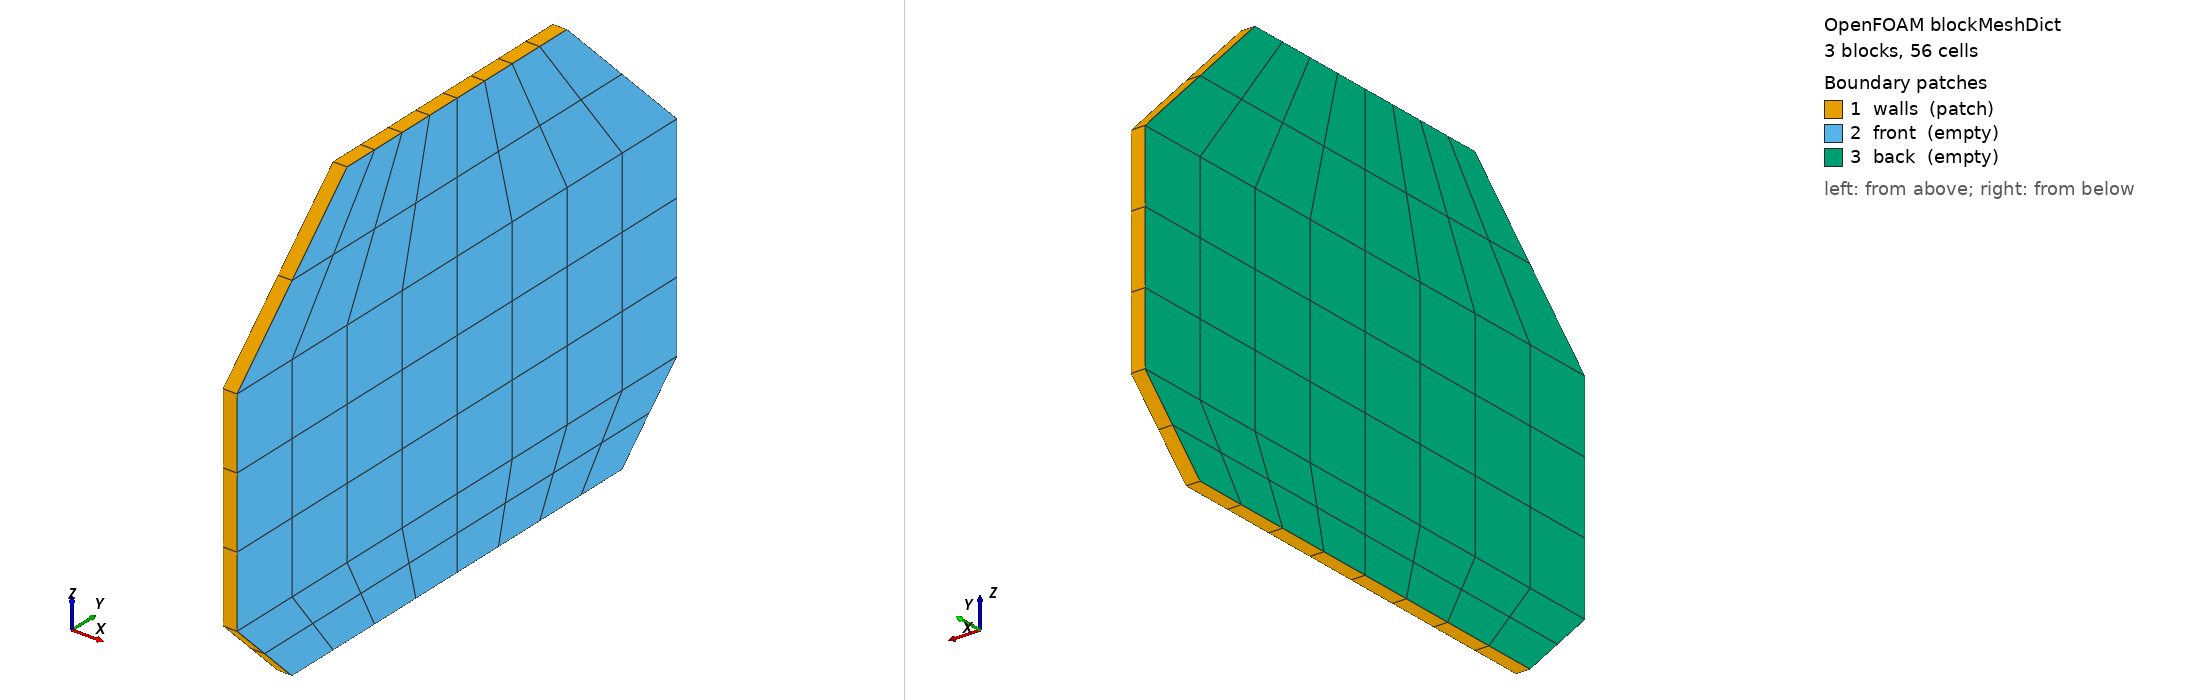

OpenFOAM case: the mesh blockMesh builds from blockMeshDict, 3 block(s), 56 cells. Boundary patches (legend numbers): 1 walls (patch), 2 front (empty), 3 back (empty). Left view from above one corner, right view from below the opposite corner. Boundary conditions: 0 field file(s) under 0/; 0 of 3 drawn patches have an entry in a shipped field file.

=== system/blockMeshDict ===
/*--------------------------------*- C++ -*----------------------------------*\
| =========                 |                                                 |
| \\      /  F ield         | OpenFOAM: The Open Source CFD Toolbox           |
|  \\    /   O peration     | Version:  v2606                                 |
|   \\  /    A nd           | Website:  www.openfoam.com                      |
|    \\/     M anipulation  |                                                 |
\*---------------------------------------------------------------------------*/
FoamFile
{
    version     2.0;
    format      ascii;
    class       dictionary;
    object      blockMeshDict;
}
// * * * * * * * * * * * * * * * * * * * * * * * * * * * * * * * * * * * * * //
// General m4 macros

  







// * * * * * * * * * * * * * * * * * * * * * * * * * * * * * * * * * * * * * //
// User-defined parameters

scale   1;

      // Length of tank (x-direction)
       // Breadth of tank (y-direction)
       // Depth of tank (z-direction)

      // Depth to the top (height) of lower chamfer
     // Height of upper chamfer

 // Angle of lower chamfer to the horizontal
 // Angle of upper chamfer to the horizontal

  // Centre of gravity in y-direction
         // Centre of gravity in z-direction

       // Number of cells in the length (1 for 2D)
      // Number of cells in the breadth
     // Number of cells in the height of the lower champfer
      // Number of cells in the height between the chamfers
    // Number of cells in the height of the upper champfer

// * * * * * * * * * * * * * * * * * * * * * * * * * * * * * * * * * * * * * //
// Derived parameters

 // Breadth to the top (height) of lower chamfer
 // Breadth of upper chamfer

















// * * * * * * * * * * * * * * * * * * * * * * * * * * * * * * * * * * * * * //
// Parametric description

vertices
(
    (-0.5 -15 -10.0) // Vertex bllcb = 0 
    (-0.5 -20 -5)  // Vertex bllc = 1 
    (-0.5 -20 10)  // Vertex bluc = 2 
    (-0.5 -10 20) // Vertex bluct = 3 
    (-0.5 15 -10.0) // Vertex brlcb = 4 
    (-0.5 20 -5)  // Vertex brlc = 5 
    (-0.5 20 10)  // Vertex bruc = 6 
    (-0.5 10 20) // Vertex bruct = 7 

    (0.5 -15 -10.0) // Vertex fllcb = 8 
    (0.5 -20 -5)  // Vertex fllc = 9 
    (0.5 -20 10)  // Vertex fluc = 10 
    (0.5 -10 20) // Vertex fluct = 11 
    (0.5 15 -10.0) // Vertex frlcb = 12 
    (0.5 20 -5)  // Vertex frlc = 13 
    (0.5 20 10)  // Vertex fruc = 14 
    (0.5 10 20) // Vertex fruct = 15 
);

blocks
(
    // block0
    hex (0 4 5 1 8 12 13 9)
    (8 2 1)
    simpleGrading (1 1 1)

    // block1
    hex (1 5 6 2 9 13 14 10)
    (8 3 1)
    simpleGrading (1 1 1)

    // block2
    hex (2 6 7 3 10 14 15 11)
    (8 2 1)
    simpleGrading (1 1 1)
);

patches
(
    patch walls
    (
        (0 4 12 8)
        (4 5 13 12)
        (5 6 14 13)
        (6 7 15 14)
        (7 3 11 15)
        (3 2 10 11)
        (2 1 9 10)
        (1 0 8 9)
    )

    empty front
    (
        (8 12 13 9)
        (9 13 14 10)
        (10 14 15 11)
    )

    empty back
    (
        (0 1 5 4)
        (1 2 6 5)
        (2 3 7 6)
    )
);

// ************************************************************************* //
